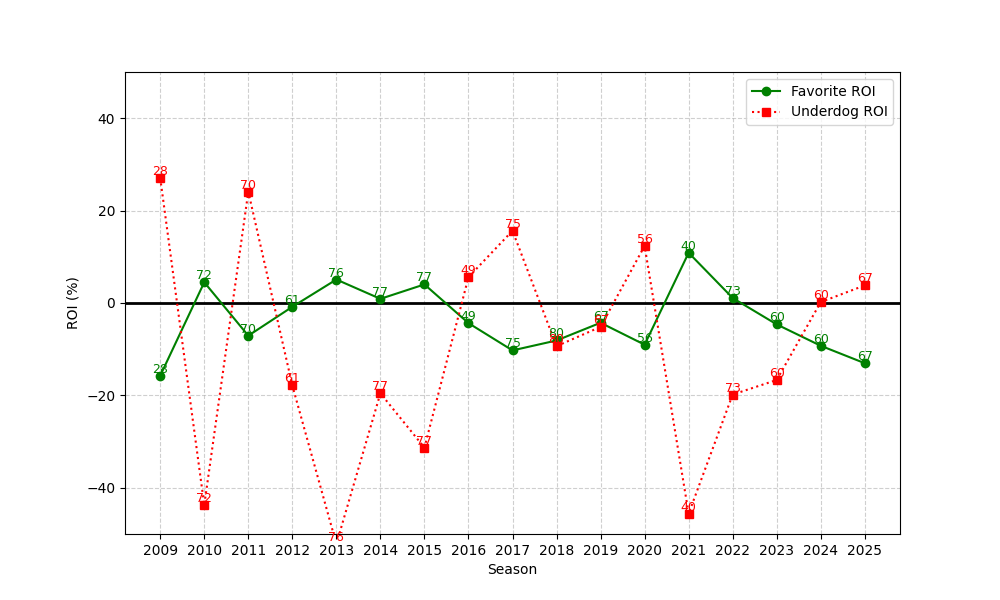

Source data for this figure (header and first rows):
season, n, favorite_roi, underdog_roi
2009, 28, -15.73, 27.07
2010, 72, 4.485, -43.76
2011, 70, -7.077, 24.1
2012, 61, -0.8224, -17.85
2013, 76, 5.083, -52.17
2014, 77, 0.8993, -19.55
2015, 77, 4.023, -31.31
2016, 49, -4.357, 5.595
2017, 75, -10.26, 15.64
2018, 80, -8.113, -9.344
2019, 67, -4.277, -5.164
2020, 56, -9.026, 12.36
2021, 40, 10.87, -45.6
2022, 73, 1.081, -19.82
2023, 60, -4.63, -16.67
2024, 60, -9.259, 0.2
2025, 67, -13.03, 3.811
